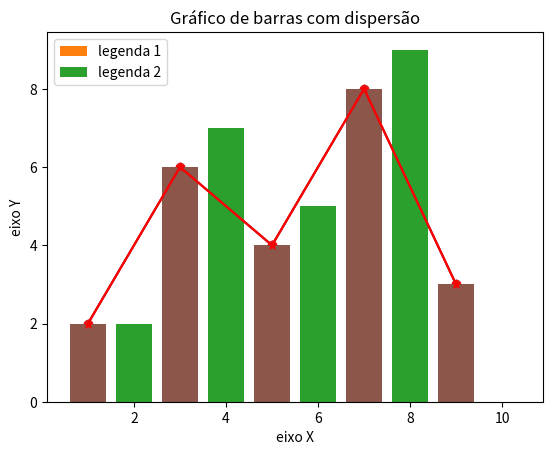

Source code (Python):
import matplotlib.pyplot as plt

x1 = [1,3,5,7,9]
y1 = [2,6,4,8,3]

x2 = [2,4,6,8,10]
y2 = [2,7,5,9,0]

plt.title("Gráfico de linhas")
plt.xlabel("eixo X")
plt.ylabel("eixo Y")
plt.plot(x1,y1)
plt.show()

plt.title("Gráfico de barras")
plt.xlabel("eixo X")
plt.ylabel("eixo Y")
plt.bar(x1,y1)
plt.show()

plt.title("Gráfico comparação de barras")
plt.xlabel("eixo X")
plt.ylabel("eixo Y")
plt.bar(x1,y1, label="legenda 1")
plt.bar(x2,y2, label="legenda 2")
plt.legend()
plt.show()

plt.title("Gráfico de dispersão")
plt.xlabel("eixo X")
plt.ylabel("eixo Y")
plt.scatter(x1,y1)
plt.show()

plt.title("Gráfico de barras com dispersão")
plt.xlabel("eixo X")
plt.ylabel("eixo Y")
plt.bar(x1,y1)
plt.scatter(x1,y1, marker="*", color="r")
plt.plot(x1,y1, color="r")
plt.legend()
plt.show()

# Salvando figura
plt.title("Gráfico de barras com dispersão")
plt.xlabel("eixo X")
plt.ylabel("eixo Y")
plt.bar(x1,y1)
plt.scatter(x1,y1, marker="*", color="r")
plt.plot(x1,y1, color="r")
plt.legend()
plt.savefig("grafico.pdf")
plt.savefig("grafico.png", dpi=300)
